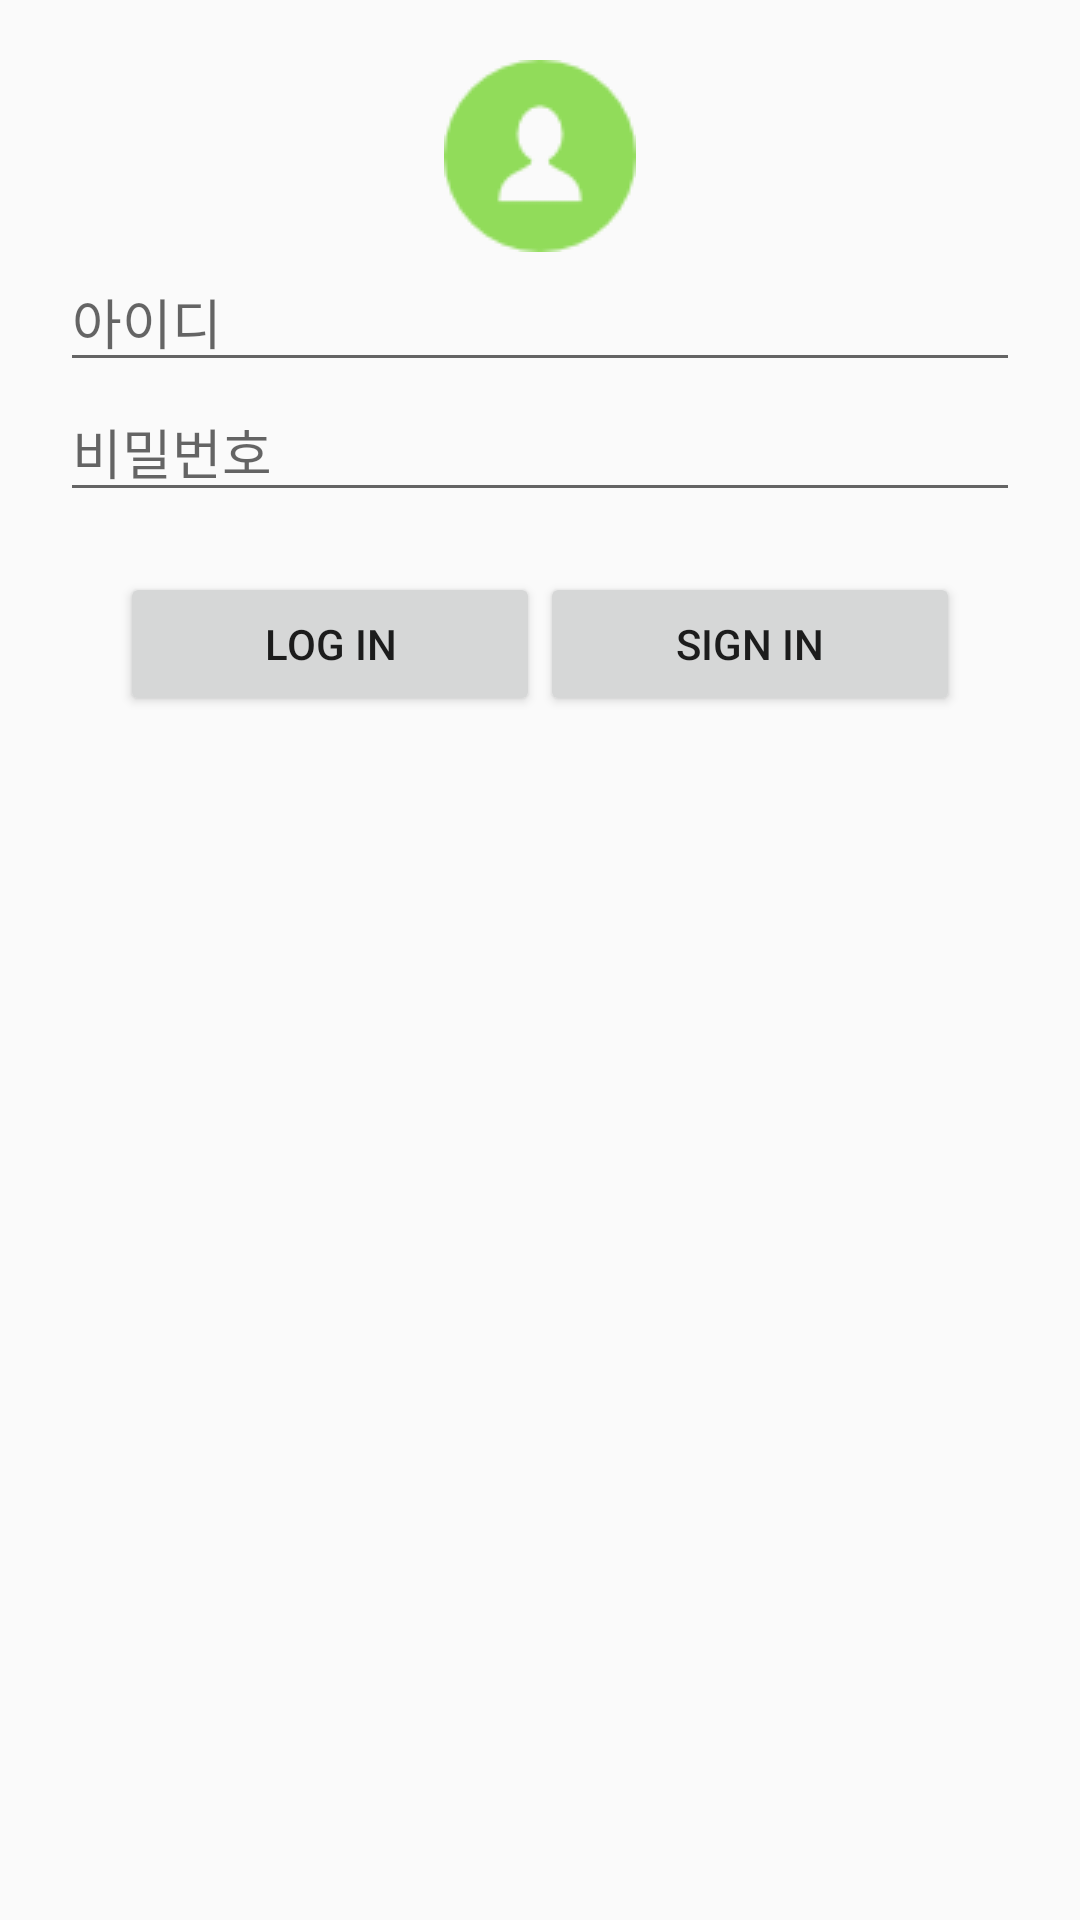

Produce the Android XML layout that renders to this screen, including the resource entries it uses.
<!-- AndroidManifest.xml: application theme AppTheme -->
<!-- res/layout/joining.xml -->
<?xml version="1.0" encoding="utf-8"?>
<LinearLayout xmlns:android="http://schemas.android.com/apk/res/android"
    android:orientation="vertical" android:layout_width="match_parent"
    android:layout_height="match_parent" android:gravity="center"
    android:padding="20dp">

    <ImageView
        android:layout_width="wrap_content"
        android:layout_height="wrap_content"
        android:src="@drawable/user"/>
    <EditText
        android:id="@+id/identity"
        android:layout_width="match_parent"
        android:layout_height="wrap_content"
        android:hint="아이디"/>
    <EditText
        android:id="@+id/password"
        android:layout_width="match_parent"
        android:layout_height="wrap_content"
        android:inputType="textPassword"
        android:hint="비밀번호"/>


    <LinearLayout
        android:layout_width="match_parent"
        android:layout_height="match_parent"
        android:orientation="horizontal"
        android:layout_margin="20dp">

        <Button
            android:id="@+id/log"
            android:layout_width="wrap_content"
            android:layout_height="wrap_content"
            android:layout_weight="1"
            android:text="Log In"/>

        <Button
            android:id="@+id/sign"
            android:layout_width="wrap_content"
            android:layout_height="wrap_content"
            android:layout_weight="1"
            android:text="Sign In" />


    </LinearLayout>


</LinearLayout>
<!-- resources referenced by this layout -->
<resources>
  <!-- drawable user: png bitmap (drawable, 1293 bytes) -->
  <style name="AppTheme" parent="Theme.AppCompat.Light.DarkActionBar">
          
          <item name="colorPrimary">@color/colorPrimary</item>
          <item name="colorPrimaryDark">@color/colorPrimaryDark</item>
          <item name="colorAccent">@color/colorAccent</item>
      </style>
  <color name="colorPrimary">#3F51B5</color>
  <color name="colorPrimaryDark">#303F9F</color>
  <color name="colorAccent">#6ddf84</color>
</resources>
